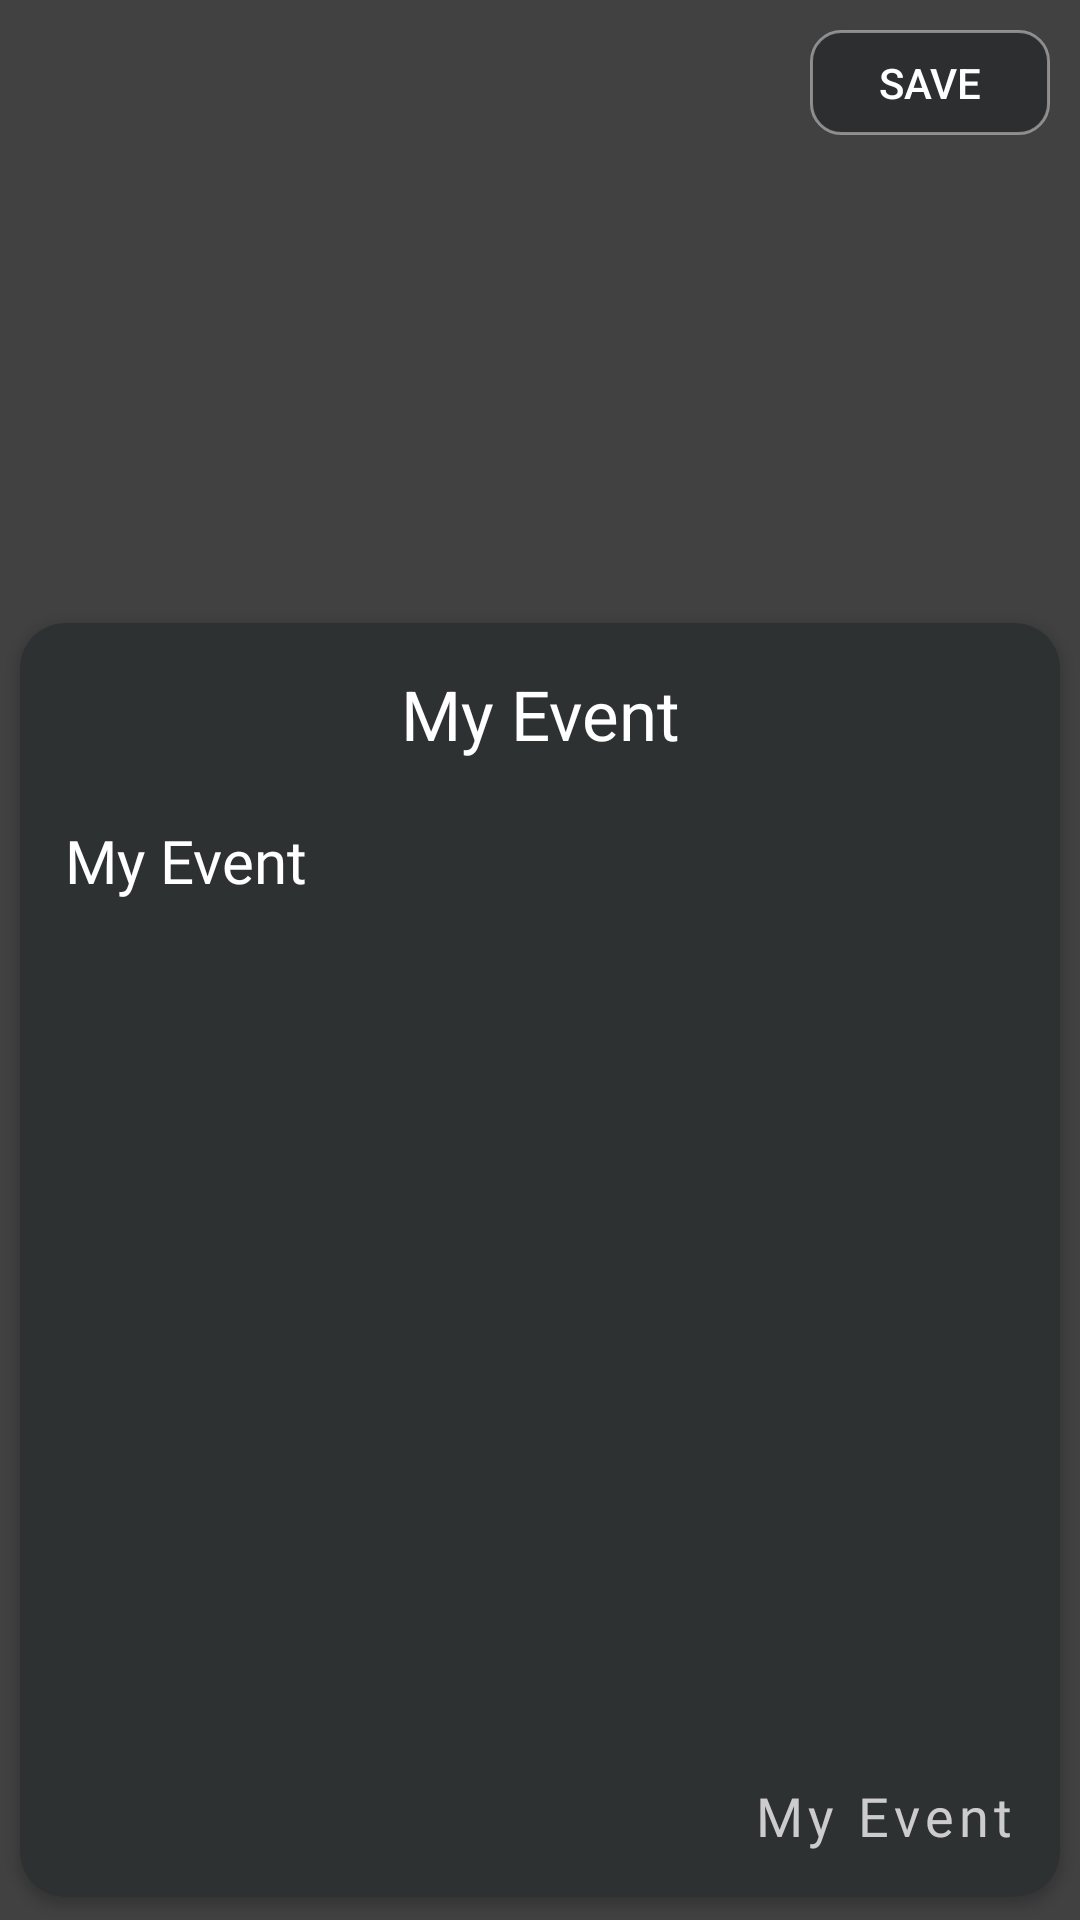

The Android layout XML behind this screen, and the referenced resources:
<!-- AndroidManifest.xml: application theme Theme.Firebase_Event -->
<!-- res/layout/activity_update.xml -->
<?xml version="1.0" encoding="utf-8"?>
<RelativeLayout xmlns:android="http://schemas.android.com/apk/res/android"
    xmlns:app="http://schemas.android.com/apk/res-auto"
    xmlns:tools="http://schemas.android.com/tools"
    android:layout_width="match_parent"
    android:layout_height="match_parent"
    android:background="@color/background"
    tools:context=".UpdateActivity">


    <ImageView
        android:id="@+id/iImage"
        android:layout_width="match_parent"
        android:src="@drawable/me"
        android:scaleType="centerCrop"
        android:layout_height="250dp"/>

    <androidx.cardview.widget.CardView
        android:layout_marginTop="200dp"
        android:layout_width="match_parent"
        android:elevation="7dp"
        app:cardUseCompatPadding="true"
        app:cardCornerRadius="15dp"
        app:cardBackgroundColor="@color/cardColor"
        android:layout_height="match_parent">

        <RelativeLayout
            android:layout_width="match_parent"
            android:layout_height="match_parent"
            android:padding="15dp">

            <EditText
                android:id="@+id/iHeadline"
                android:layout_width="match_parent"
                android:layout_height="wrap_content"
                android:text="@string/app_name"
                android:maxLines="1"
                android:background="@color/cardColor"
                android:ellipsize="end"
                android:textAlignment="center"
                android:textColor="@color/white"
                android:textSize="23sp" />

            <EditText
                android:id="@+id/iDesc"
                android:layout_below="@id/iHeadline"
                android:text="@string/app_name"
                android:layout_marginTop="20dp"
                android:background="@color/cardColor"
                android:textColor="@color/white"
                android:fontFamily="@font/baloo_paaji_2_semibold"
                android:textSize="20sp"
                android:layout_width="match_parent"
                android:layout_height="wrap_content" />

            <EditText
                android:layout_alignParentBottom="true"
                android:id="@+id/iCategory"
                android:textColor="#CDCCCC"
                android:fontFamily="@font/actor"
                android:letterSpacing="0.1"
                android:text="@string/app_name"
                android:layout_marginTop="10dp"
                android:textAlignment="textEnd"
                android:background="@color/cardColor"
                android:textSize="18sp"
                android:layout_width="match_parent"
                android:layout_height="wrap_content" />
        </RelativeLayout>
    </androidx.cardview.widget.CardView>


    <RelativeLayout
        android:layout_width="match_parent"
        android:layout_height="wrap_content"
        android:layout_margin="10dp">


        <androidx.appcompat.widget.AppCompatButton
            android:id="@+id/update"
            android:layout_width="80dp"
            android:layout_height="35dp"
            android:padding="5dp"
            android:textColor="@color/white"
            android:text="@string/save"
            android:layout_alignParentRight="true"
            android:background="@drawable/background_spinner"/>
    </RelativeLayout>



</RelativeLayout>
<!-- resources referenced by this layout -->
<resources>
  <color name="background">#414141</color>
  <color name="cardColor">#2E3132</color>
  <color name="white">#FFFFFFFF</color>
  <!-- drawable background_spinner (drawable) -->
  <?xml version="1.0" encoding="utf-8"?>
  <shape xmlns:android="http://schemas.android.com/apk/res/android"
      android:shape="rectangle">
  
      <stroke android:color="#6DFFFFFF"
          android:width="1dp"/>
      <solid android:color="@color/editBackground"/>
      <corners android:radius="10dp"/>
      <size android:height="50dp"/>
  
  </shape>
  <string name="app_name">My Event</string>
  <string name="save">save</string>
  <style name="Theme.Firebase_Event" parent="Theme.MaterialComponents.DayNight.NoActionBar">
          
          <item name="colorPrimary">@color/purple_500</item>
          <item name="colorPrimaryVariant">@color/purple_700</item>
          <item name="colorOnPrimary">@color/white</item>
          
          <item name="colorSecondary">@color/teal_200</item>
          <item name="colorSecondaryVariant">@color/teal_700</item>
          <item name="colorOnSecondary">@color/black</item>
          
          <item name="android:statusBarColor">@color/statusBar</item>
          
      </style>
  <color name="editBackground">#93202223</color>
  <color name="purple_500">#FF6200EE</color>
  <color name="purple_700">#FF3700B3</color>
  <color name="teal_200">#FF03DAC5</color>
  <color name="teal_700">#FF018786</color>
  <color name="black">#FF000000</color>
  <color name="statusBar">#E22F2F2F</color>
</resources>
